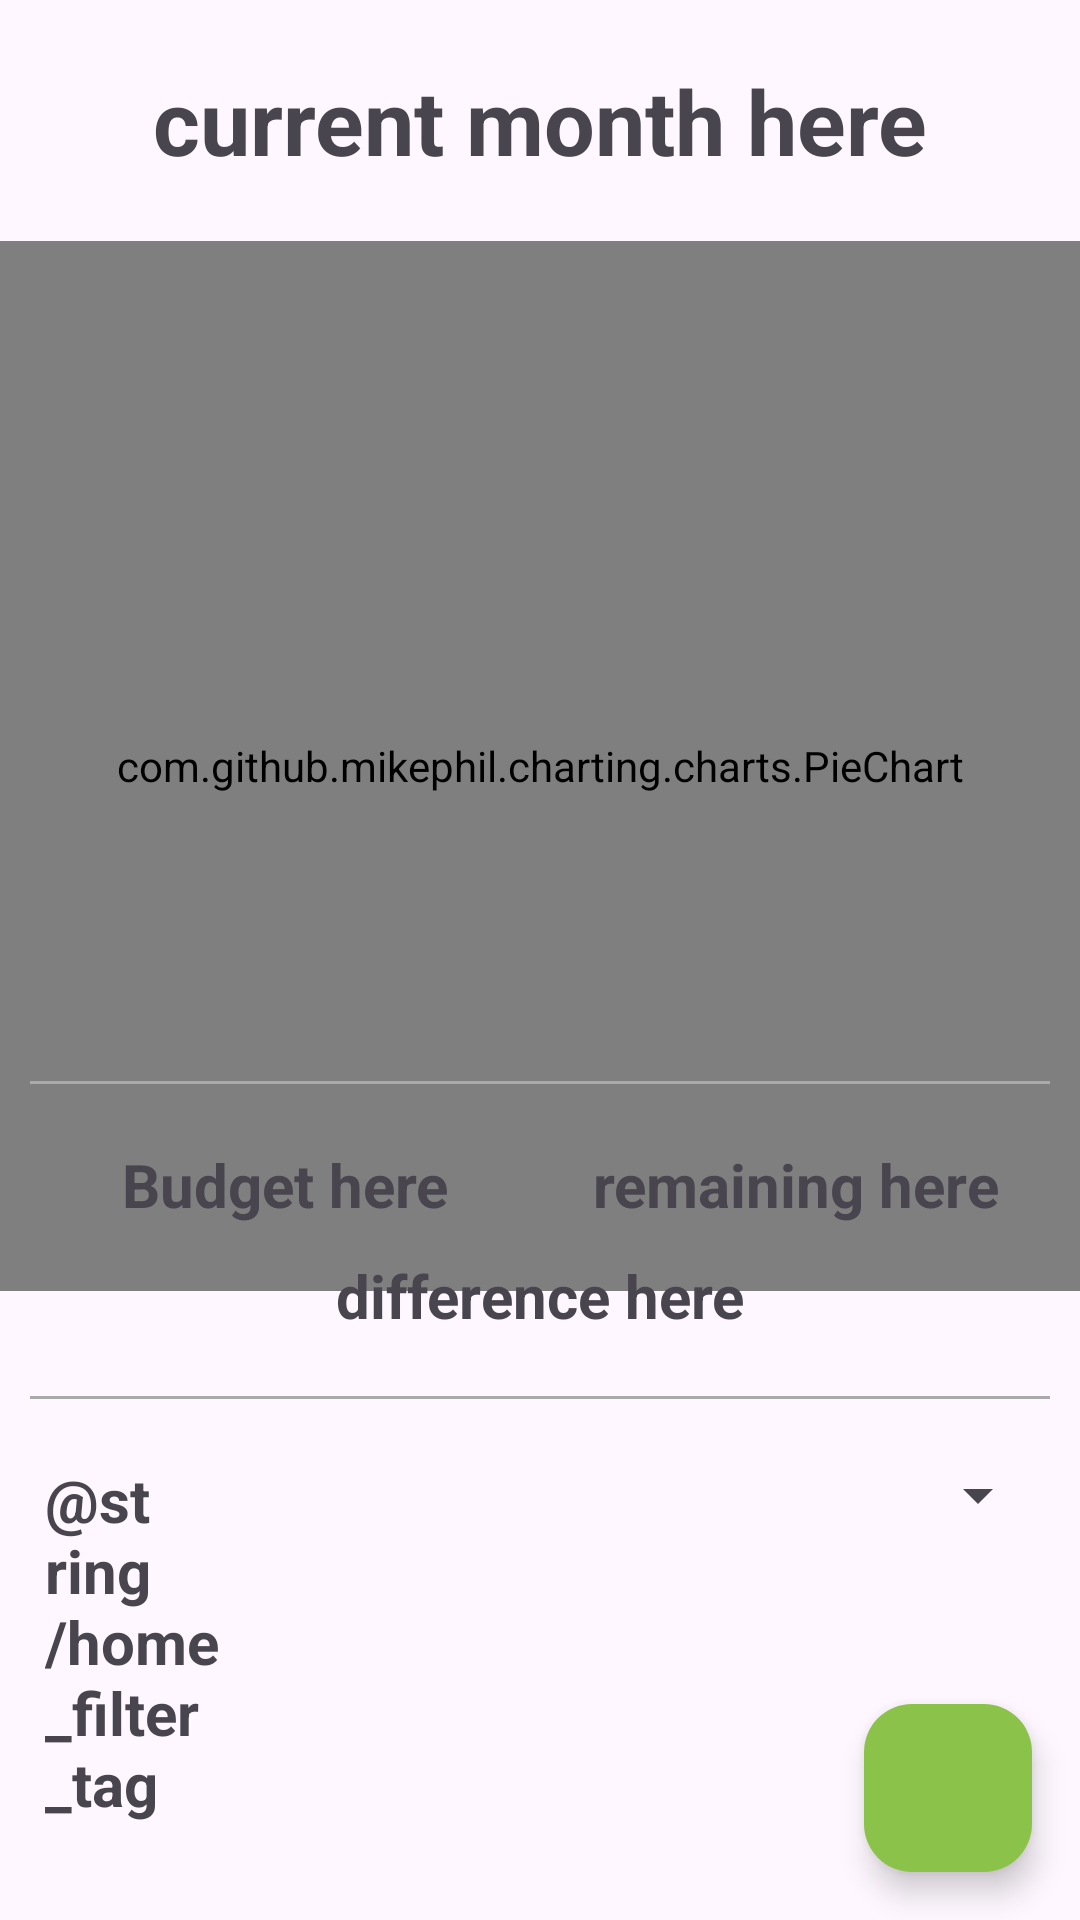

Layout XML and referenced resources for this Android screen:
<!-- AndroidManifest.xml: application theme Theme.BudgetManager -->
<!-- res/layout/fragment_home.xml -->
<?xml version="1.0" encoding="utf-8"?>
<FrameLayout xmlns:android="http://schemas.android.com/apk/res/android"
    xmlns:tools="http://schemas.android.com/tools"
    android:layout_width="match_parent"
    android:layout_height="match_parent"
    tools:context=".HomeFragment"
    android:id="@+id/home_fragment">

    <RelativeLayout
        android:layout_width="match_parent"
        android:layout_height="match_parent">

        <TextView
            android:id="@+id/header_home"
            android:layout_width="match_parent"
            android:layout_height="wrap_content"
            android:gravity="center"
            android:text="@string/header_home"
            android:layout_marginTop="20dp"
            android:layout_marginBottom="20dp"
            android:textStyle="bold"
            android:textSize="30dp"/>

        <ScrollView
            android:layout_width="match_parent"
            android:layout_height="match_parent"
            android:layout_below="@+id/header_home"
            android:fillViewport="true">

            <RelativeLayout
                android:layout_width="match_parent"
                android:layout_height="match_parent"
                android:nestedScrollingEnabled="false">


                <com.github.mikephil.charting.charts.PieChart
                    android:layout_width="match_parent"
                    android:layout_height="350dp"
                    android:id="@+id/chart">

                </com.github.mikephil.charting.charts.PieChart>

                <View
                    android:layout_width="match_parent"
                    android:id="@+id/home_divider_one"
                    android:layout_height="1dp"
                    android:background="@android:color/darker_gray"
                    android:layout_marginTop="280dp"
                    android:layout_marginLeft="10dp"
                    android:layout_marginRight="10dp" />



                <LinearLayout
                    android:layout_width="match_parent"
                    android:layout_height="wrap_content"
                    android:id="@+id/home_budgetView"
                    android:layout_below="@+id/home_divider_one"
                    android:layout_marginTop="20dp">

                    <TextView
                        android:layout_width="0dp"
                        android:layout_height="wrap_content"
                        android:id="@+id/home_budget"
                        android:layout_weight="0.5"
                        android:layout_marginLeft="20dp"
                        android:layout_marginRight="10dp"
                        android:gravity="center"
                        android:text="Budget here"
                        android:textSize="20dp"
                        android:textStyle="bold"/>

                    <TextView
                        android:layout_width="0dp"
                        android:layout_height="wrap_content"
                        android:id="@+id/home_remaining"
                        android:layout_weight="0.5"
                        android:layout_marginLeft="10dp"
                        android:layout_marginRight="20dp"
                        android:gravity="center"
                        android:text="remaining here"
                        android:textSize="20dp"
                        android:textStyle="bold"/>

                </LinearLayout>

                <TextView
                    android:layout_width="match_parent"
                    android:layout_height="wrap_content"
                    android:id="@+id/home_difference"
                    android:layout_below="@+id/home_budgetView"
                    android:layout_marginTop="10dp"
                    android:layout_marginLeft="20dp"
                    android:layout_marginRight="20dp"
                    android:text="difference here"
                    android:gravity="center"
                    android:textSize="20dp"
                    android:textStyle="bold"/>

                <View
                    android:layout_width="match_parent"
                    android:id="@+id/home_divider_two"
                    android:layout_height="1dp"
                    android:background="@android:color/darker_gray"
                    android:layout_below="@id/home_difference"
                    android:layout_marginTop="20dp"
                    android:layout_marginLeft="10dp"
                    android:layout_marginRight="10dp" />



                <LinearLayout
                    android:layout_width="match_parent"
                    android:layout_height="wrap_content"
                    android:layout_marginTop="20dp"
                    android:id="@+id/home_filter"
                    android:layout_below="@+id/home_divider_two">

                    <TextView
                        android:layout_width="0dp"
                        android:layout_height="wrap_content"
                        android:layout_weight="0.2"
                        android:textSize="20dp"
                        android:textStyle="bold"
                        android:layout_marginLeft="15dp"
                        android:text="@string/home_filter_tag"/>

                    <Spinner
                        android:layout_width="0dp"
                        android:layout_height="wrap_content"
                        android:layout_weight="0.8"
                        android:id="@+id/ausgaben_sort"
                        android:layout_marginLeft="10dp"
                        android:layout_marginRight="10dp"/>

                </LinearLayout>

                <ListView
                    android:layout_width="match_parent"
                    android:layout_height="wrap_content"
                    android:layout_marginRight="10dp"
                    android:layout_marginLeft="10dp"
                    android:id="@+id/list_home"
                    android:layout_below="@+id/home_filter"
                    android:layout_marginTop="10dp"/>



                <com.google.android.material.floatingactionbutton.FloatingActionButton
                    android:id="@+id/action_button"
                    android:layout_width="wrap_content"
                    android:layout_height="wrap_content"
                    android:layout_alignParentRight="true"
                    android:layout_alignParentBottom="true"
                    android:layout_marginStart="16dp"
                    android:layout_marginTop="16dp"
                    android:layout_marginEnd="16dp"
                    android:layout_marginBottom="16dp"
                    android:backgroundTint="@color/lightgreen"
                    android:src="@drawable/baseline_addchart_24" />

            </RelativeLayout>

        </ScrollView>

    </RelativeLayout>

</FrameLayout>
<!-- resources referenced by this layout -->
<resources>
  <color name="lightgreen">#8BC34A</color>
  <string name="header_home">current month here</string>
  <style name="Theme.BudgetManager" parent="Base.Theme.BudgetManager" />
  <style name="Base.Theme.BudgetManager" parent="Theme.Material3.DayNight.NoActionBar">
          <item name="android:windowLightStatusBar">true</item>
          
          
      </style>
</resources>
